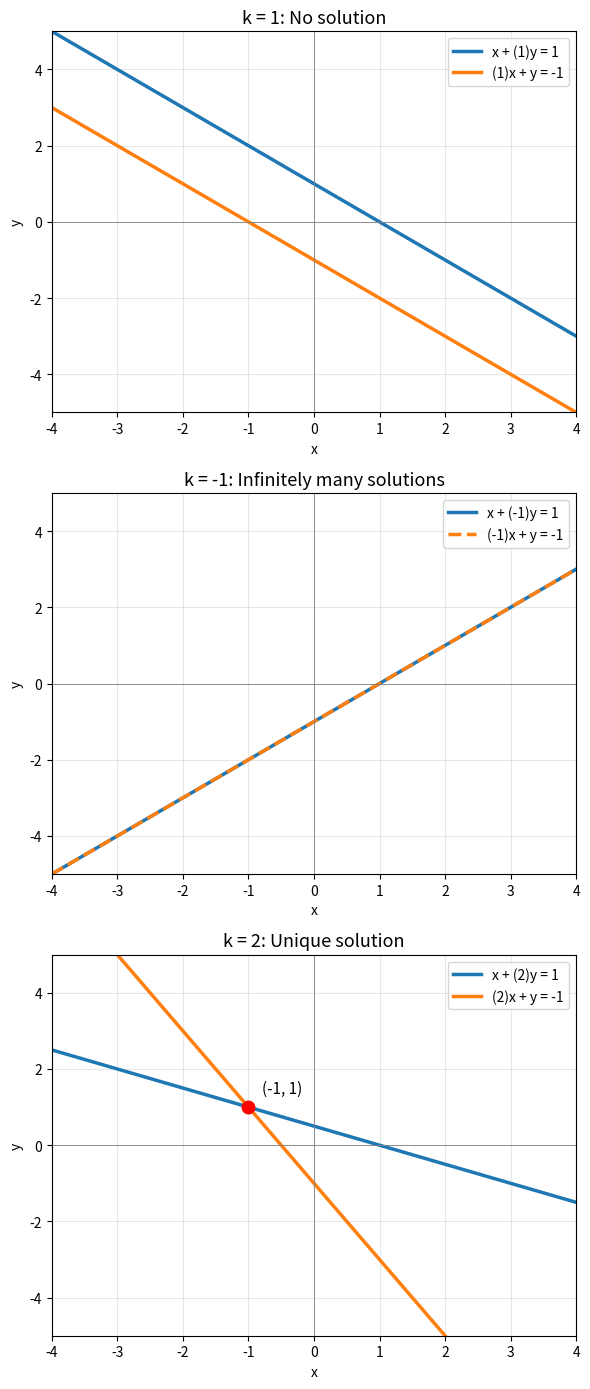

Reproduce this figure in Python.
# GATE CS 2025 Q.23:  x + k*y = 1,  k*x + y = -1
# Verifies all three cases by row elimination and plots each one.
import os
import numpy as np
import matplotlib
matplotlib.use("Agg")          
import matplotlib.pyplot as plt

EPS = 1e-9

def row_eliminate(k):
    """Reduce [A|b] with R2 -> R2 - k*R1 and classify the system."""
    M = np.array([[1.0, k, 1.0],
                  [k, 1.0, -1.0]])
    M[1] = M[1] - (M[1, 0] / M[0, 0]) * M[0]
    print(f"k = {k:5}: reduced [A|b] =\n{M}")

    if abs(M[1, 1]) < EPS:
        if abs(M[1, 2]) > EPS:
            print(f"  Row 2 says 0 = {M[1, 2]:.2f}  ->  NO SOLUTION\n")
            return "No solution", None
        print("  Row 2 says 0 = 0  ->  INFINITELY MANY SOLUTIONS\n")
        return "Infinitely many solutions", None

    y = M[1, 2] / M[1, 1]
    x = (M[0, 2] - M[0, 1] * y) / M[0, 0]
    print(f"  UNIQUE SOLUTION: x = {x:.4f}, y = {y:.4f}")
    print(f"  Formula check: 1/(1-k) = {1/(1-k):.4f}, -1/(1-k) = {-1/(1-k):.4f}\n")
    return "Unique solution", (x, y)

# One value of k for each case
cases = [(1, "k = 1"), (-1, "k = -1"), (2, "k = 2")]

fig, axes = plt.subplots(3, 1, figsize=(6, 14))
x = np.linspace(-4, 4, 400)

for ax, (k, label) in zip(axes, cases):
    result, point = row_eliminate(k)

    # Line 1: x + k*y = 1  ->  y = (1 - x)/k     (k != 0 here)
    # Line 2: k*x + y = -1 ->  y = -1 - k*x
    y1 = (1 - x) / k
    y2 = -1 - k * x

    ax.plot(x, y1, color="tab:blue", lw=2.5, label=f"x + ({k})y = 1")
    ax.plot(x, y2, color="tab:orange", lw=2.5,
            ls="--" if k == -1 else "-",      # dashed so coincident lines are both visible
            label=f"({k})x + y = -1")

    if point is not None:
        ax.plot(*point, "ro", ms=9, zorder=5)
        ax.annotate(f"({point[0]:.0f}, {point[1]:.0f})", point,
                    textcoords="offset points", xytext=(10, 10), fontsize=11)

    ax.set_title(f"{label}: {result}", fontsize=13)
    ax.axhline(0, color="gray", lw=0.6)
    ax.axvline(0, color="gray", lw=0.6)
    ax.set_xlim(-4, 4)
    ax.set_ylim(-5, 5)
    ax.set_xlabel("x")
    ax.set_ylabel("y")
    ax.grid(alpha=0.3)
    ax.legend(loc="upper right")

plt.tight_layout()
out_file = "three_cases.pdf"
plt.savefig(out_file)
plt.close(fig)
print(f"Saved plot to {os.path.abspath(out_file)}")

# Open the PDF in Android's default PDF viewer (termux-open comes with Termux)
os.system(f"termux-open {out_file}")
